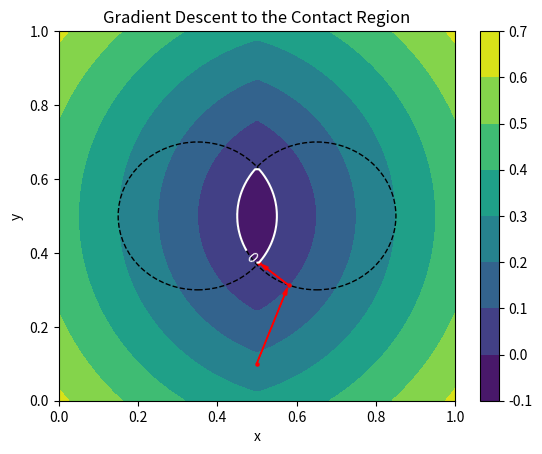

The script that saved this image:
import numpy as np 
import matplotlib.pyplot as plt

def sdf1(x):
    return np.linalg.norm(x - np.array([0.35, 0.5]), axis=1) - 0.2 

def sdf2(x):
    return np.linalg.norm(x - np.array([0.65, 0.5]), axis=1) - 0.2 

def sdf_min(x):
    return np.minimum(sdf1(x), sdf2(x))

def sdf_max(x):
    return np.maximum(sdf1(x), sdf2(x))

def gradient(x):
    eps = 1e-4
    dx = (sdf_max(x + np.array([eps, 0])) - sdf_max(x - np.array([eps, 0]))) / (2 * eps)
    dy = (sdf_max(x + np.array([0, eps])) - sdf_max(x - np.array([0, eps]))) / (2 * eps)
    return np.stack([dx, dy], axis=1)

x_range = np.linspace(0, 1, 100)
y_range = np.linspace(0, 1, 100)
x, y = np.meshgrid(x_range, y_range)

x = x.flatten()
y = y.flatten()
xy = np.stack([x, y], axis=1)
sdf = sdf_max(xy)

fig, ax = plt.subplots()
plt.title('Gradient Descent to the Contact Region')
plt.xlabel('x')
plt.ylabel('y')
plt.xlim(0, 1)
plt.ylim(0, 1)

# plot the zero level curve
contours = plt.contour(x_range, y_range, sdf.reshape(100, 100), levels=[0], colors = 'white')
plt.clabel(contours, inline=True, fontsize=10,)

# plot the level curves
plt.contourf(x_range, y_range, sdf.reshape(100, 100))
plt.colorbar()

# plot the sdf
# plt.scatter(x, y, c=sdf)
# plt.colorbar()
# plt.show()

# gradient descent to the zero level curve
# p = np.array([[0.499, 0.,]])
# grad = gradient(p)
# step = 0.01
# while sdf_max(p) > 0:
#     p -= step * grad
#     grad = gradient(p)
#     print(p)
#     plt.scatter(p[0, 0], p[0, 1], c='r', s=2)

# plot the circles
circle1 = plt.Circle((0.35,0.5), 0.2, color='black', fill=False, linestyle='--')
circle2 = plt.Circle((0.65,0.5), 0.2, color='black', fill=False, linestyle='--')
ax.add_artist(circle1)
ax.add_artist(circle2)

# plot the gradient descent points
p = np.array([[0.499, 0.1,]])
plt.scatter(p[0, 0], p[0, 1], c='r', s=5)
grad = gradient(p)
plt.arrow(p[0, 0], p[0, 1], -grad[0, 0] * 0.22, -grad[0, 1] * 0.22, length_includes_head=True, head_length=0.02, head_width=0.01, color='r')

p -= sdf_max(p) * grad
plt.scatter(p[0, 0], p[0, 1], c='r', s=5)
grad = gradient(p)
plt.arrow(p[0, 0], p[0, 1], -grad[0, 0] * 0.09, -grad[0, 1] * 0.09, length_includes_head=True, head_length=0.02, head_width=0.01, color='r')

p -= sdf_max(p) * grad
plt.scatter(p[0, 0], p[0, 1], c='r', s=5)

plt.show()